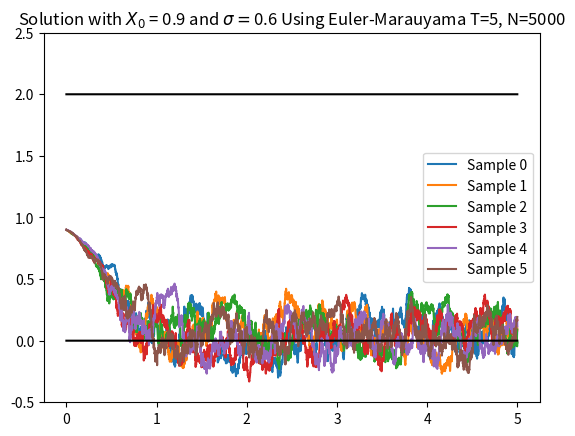

Generate this figure with matplotlib:
import numpy as np
import matplotlib.pyplot as plt

# Approximates the solution to the SDE 
# dX(t) = -V'(X(t)) dt + sigma dW_{t}, 
# X(0) = X_{0}
# using Euler-Marauyama

# Solving the stochastic double well potential problem
# The problem has wells at x=0 and x=2, and an unstable maximum point at x=1
# play around with the initial condition to see different behavior
X0 = 0.9

# diffusion coefficient. At sigma=0, this is just the double well potential problem
sigma = 0.6

# potential function
def V(x):
    v = np.pow(x,2)*np.pow(2-x, 2)
    return float(v)

# and its derivative
def Vprime(x):
    vp = 8*x - 12*np.pow(x, 2) + 4*np.pow(x, 3)
    return float(vp)


# solving the stochastic DE
# dX(t) = f(X(t)) dt + g(X(t)) dW_{t}
# X(0) = X0
def f(x):
    return -Vprime(x)

def g(x):
    #return sigma*max((abs(x), abs(x-2)))
    return sigma

T = 5.0
N = 5000
delta = T/N

num_simulations = 6
X = np.zeros((num_simulations, N))
X[:,0] = X[:,0]+X0

# generate Brownian increments
dW = np.random.normal(0, np.sqrt(delta), (num_simulations, N))

t = np.linspace(0,T, N)

# Euler-Maruyama
for k in range(num_simulations):
    for i in range(N-1):
        X[k, i+1] = X[k, i] + f(X[k, i]) * delta + g(X[k,i])*abs(1-V(X[k,i])) * dW[k,i]

# generate Brownian motion (optional) 
"""
W = np.zeros((num_simulations, N))
for k in range(num_simulations):
    W[k,] = np.append([0], np.cumsum(dW[k,:-1]))
"""

# plot
well1 = np.zeros(N)
well2 = np.zeros(N)+2.0

fig, axs = plt.subplots()

for k in range(num_simulations):
    axs.plot(t, X[k,], label='Sample %d'%k)

axs.plot(t, well1, label="_Well 1", color="black")
axs.plot(t, well2, label="_Well 2", color="black")
axs.set_ylim(-0.5, 2.5)

axs.set_title("Solution with $X_{0}$ = %1.1f and $\\sigma = $%1.1f Using Euler-Marauyama T=%d, N=%d"%(X0, sigma, T, N))
axs.legend()
plt.show()
